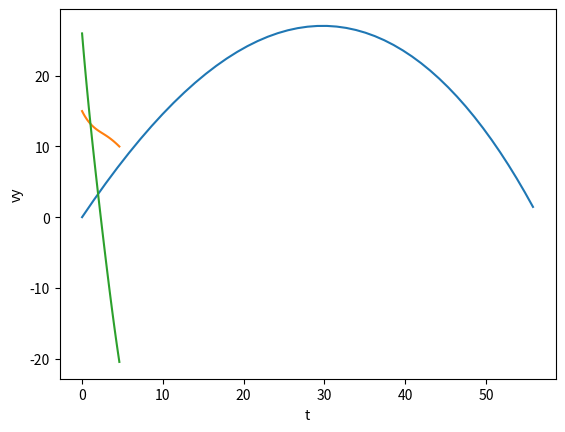

The script that saved this image:
import numpy as np
from matplotlib.pylab import plt 

def projectile(angle, v0, time):
    t = np.linspace(0, time, 300)
    dt = t[1] - t[0]
    g = 9.8
    m = 1

    v0 = v0
    vx = v0*np.cos(angle)
    vy = v0*np.sin(angle)
    y0 = 0
    x0 = 0
    y_list = [y0]
    x_list = [x0]
    vxl = [vx]
    vyl = [vy]

    Cd = 0.005

    for i in range(1, len(t)):
        
        v = np.sqrt(vx*vx + vy*vy)
        Fd = Cd*v*v
        alpha = np.arctan(vy/vx)
        ax = (-Fd*np.cos(alpha))/m
        ay = -g - (Fd/m)*np.sin(alpha)

        vy += ay*dt
        y0 += vy*dt # + 0.5*ay*dt*dt
        vx += ax*dt
        x0 += vx*dt # + 0.5*ax*dt*dt

        if y0 > 0:
            y_list.append(y0)
            x_list.append(x0)
            vyl.append(vy)
            vxl.append(vx)

        else:
            t1 = t[0:i]
            break
            
    return x_list, y_list, vxl, vyl, t1

x_list1, y_list1, vxl1, vyl1, t1 = projectile(np.pi/3, 30, 30)
range1 = x_list1[-1] - x_list1[0]
print("Range:", range1)

# print(x_list1, y_list1)
plt.plot(x_list1, y_list1)
plt.xlabel("x")
plt.ylabel("y")
plt.show()

plt.plot(t1, vxl1)
plt.xlabel("t")
plt.ylabel("vx")
plt.show()

plt.plot(t1, vyl1)
plt.xlabel("t")
plt.ylabel("vy")
plt.show() 
